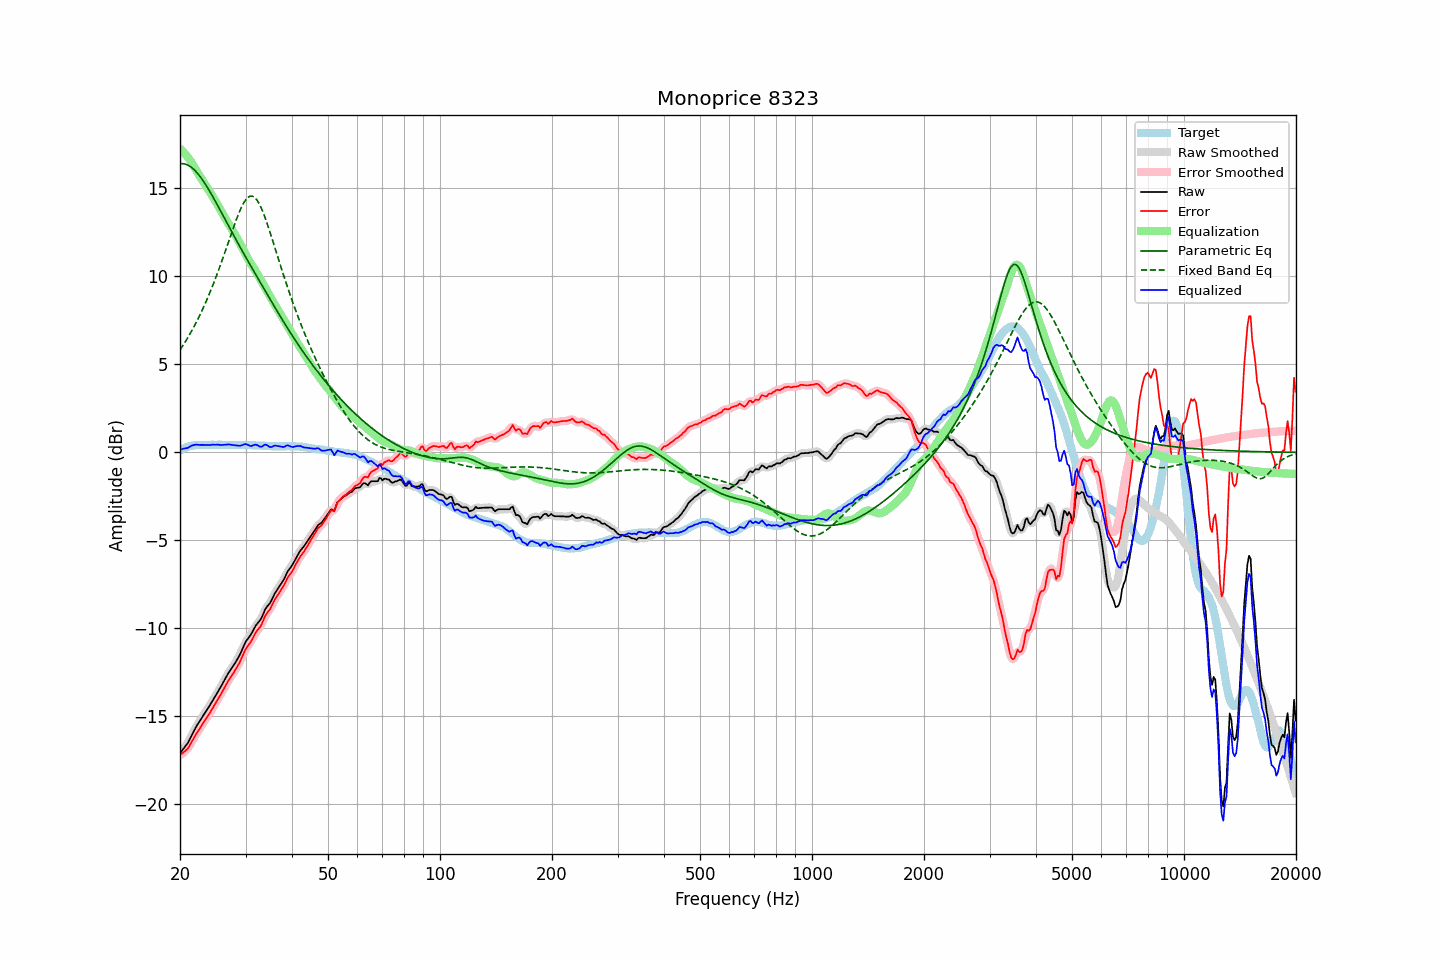

Source data for this figure (header and first rows):
frequency, raw, error, smoothed, error_smoothed, equalization, parametric_eq, fixed_band_eq, equalized_raw, equalized_smoothed, target
20.00, -17.10, -17.21, -17.09, -17.20, 17.24, 16.39, 5.81, 0.14, 0.15, 0.11
20.20, -16.98, -17.14, -16.99, -17.14, 17.16, 16.40, 5.95, 0.18, 0.17, 0.16
20.40, -16.86, -17.07, -16.87, -17.07, 17.07, 16.40, 6.09, 0.21, 0.20, 0.21
20.61, -16.74, -16.98, -16.75, -16.99, 16.97, 16.38, 6.23, 0.22, 0.22, 0.23
20.81, -16.62, -16.91, -16.62, -16.91, 16.86, 16.35, 6.38, 0.24, 0.24, 0.29
21.02, -16.49, -16.82, -16.48, -16.80, 16.75, 16.31, 6.54, 0.26, 0.27, 0.33
21.23, -16.31, -16.66, -16.31, -16.66, 16.63, 16.26, 6.69, 0.31, 0.31, 0.35
21.44, -16.13, -16.49, -16.14, -16.50, 16.50, 16.20, 6.85, 0.37, 0.36, 0.37
21.66, -15.95, -16.34, -15.95, -16.33, 16.35, 16.12, 7.02, 0.39, 0.40, 0.38
21.87, -15.77, -16.16, -15.77, -16.17, 16.19, 16.04, 7.19, 0.43, 0.42, 0.40
22.09, -15.60, -16.02, -15.61, -16.02, 16.04, 15.94, 7.37, 0.44, 0.43, 0.42
22.31, -15.45, -15.87, -15.45, -15.87, 15.88, 15.84, 7.55, 0.43, 0.43, 0.43
22.54, -15.31, -15.74, -15.31, -15.73, 15.73, 15.73, 7.73, 0.42, 0.42, 0.43
22.76, -15.16, -15.59, -15.16, -15.59, 15.58, 15.60, 7.92, 0.42, 0.42, 0.43
22.99, -15.02, -15.44, -15.02, -15.44, 15.44, 15.48, 8.11, 0.42, 0.42, 0.42
23.22, -14.88, -15.30, -14.88, -15.30, 15.30, 15.34, 8.31, 0.42, 0.42, 0.42
23.45, -14.74, -15.16, -14.74, -15.16, 15.16, 15.20, 8.52, 0.42, 0.42, 0.42
23.69, -14.60, -15.03, -14.60, -15.02, 15.02, 15.05, 8.73, 0.42, 0.42, 0.43
23.92, -14.46, -14.88, -14.46, -14.88, 14.87, 14.90, 8.95, 0.42, 0.42, 0.43
24.16, -14.31, -14.74, -14.31, -14.74, 14.73, 14.75, 9.17, 0.42, 0.42, 0.43
24.40, -14.15, -14.58, -14.16, -14.58, 14.58, 14.59, 9.39, 0.43, 0.43, 0.44
24.65, -14.00, -14.43, -14.00, -14.43, 14.43, 14.43, 9.62, 0.43, 0.43, 0.43
24.89, -13.85, -14.27, -13.84, -14.27, 14.28, 14.26, 9.86, 0.43, 0.43, 0.43
25.14, -13.69, -14.11, -13.69, -14.12, 14.12, 14.10, 10.10, 0.43, 0.43, 0.43
25.39, -13.53, -13.96, -13.54, -13.97, 13.96, 13.93, 10.35, 0.43, 0.43, 0.44
25.65, -13.38, -13.82, -13.38, -13.81, 13.80, 13.76, 10.60, 0.42, 0.42, 0.44
25.91, -13.22, -13.65, -13.22, -13.65, 13.64, 13.59, 10.86, 0.41, 0.42, 0.43
26.16, -13.05, -13.47, -13.05, -13.48, 13.47, 13.41, 11.12, 0.43, 0.42, 0.43
26.43, -12.88, -13.31, -12.88, -13.31, 13.32, 13.24, 11.38, 0.43, 0.43, 0.43
26.69, -12.72, -13.15, -12.72, -13.14, 13.16, 13.07, 11.65, 0.44, 0.44, 0.43
26.96, -12.55, -12.98, -12.56, -12.99, 13.01, 12.90, 11.91, 0.45, 0.44, 0.43
27.23, -12.41, -12.84, -12.42, -12.84, 12.86, 12.73, 12.18, 0.44, 0.44, 0.43
27.50, -12.28, -12.71, -12.28, -12.70, 12.71, 12.56, 12.44, 0.43, 0.43, 0.43
27.77, -12.15, -12.56, -12.15, -12.57, 12.56, 12.39, 12.71, 0.41, 0.42, 0.42
28.05, -12.01, -12.43, -12.01, -12.42, 12.41, 12.22, 12.96, 0.40, 0.40, 0.42
28.33, -11.86, -12.27, -11.86, -12.27, 12.25, 12.05, 13.21, 0.39, 0.39, 0.41
28.62, -11.70, -12.11, -11.71, -12.11, 12.09, 11.89, 13.45, 0.38, 0.38, 0.41
28.90, -11.54, -11.96, -11.53, -11.94, 11.91, 11.72, 13.67, 0.37, 0.38, 0.42
29.19, -11.35, -11.76, -11.34, -11.75, 11.74, 11.56, 13.88, 0.39, 0.39, 0.41
29.48, -11.14, -11.55, -11.14, -11.55, 11.56, 11.39, 14.06, 0.42, 0.42, 0.42
29.78, -10.93, -11.34, -10.94, -11.35, 11.39, 11.23, 14.23, 0.45, 0.45, 0.41
30.08, -10.74, -11.16, -10.76, -11.17, 11.21, 11.07, 14.36, 0.47, 0.45, 0.42
30.38, -10.61, -11.02, -10.62, -11.02, 11.04, 10.91, 14.46, 0.43, 0.43, 0.41
30.68, -10.49, -10.90, -10.49, -10.90, 10.88, 10.75, 14.53, 0.39, 0.39, 0.41
30.99, -10.37, -10.78, -10.36, -10.76, 10.73, 10.59, 14.56, 0.35, 0.37, 0.41
31.30, -10.20, -10.60, -10.20, -10.60, 10.58, 10.43, 14.55, 0.38, 0.38, 0.40
31.61, -10.03, -10.43, -10.03, -10.43, 10.45, 10.27, 14.51, 0.41, 0.41, 0.40
31.93, -9.86, -10.26, -9.88, -10.27, 10.30, 10.12, 14.43, 0.44, 0.43, 0.40
32.24, -9.74, -10.13, -9.75, -10.14, 10.15, 9.96, 14.31, 0.41, 0.40, 0.39
32.57, -9.63, -10.02, -9.63, -10.02, 9.99, 9.80, 14.16, 0.36, 0.36, 0.39
32.89, -9.52, -9.91, -9.50, -9.89, 9.83, 9.64, 13.99, 0.31, 0.33, 0.39
33.22, -9.35, -9.73, -9.33, -9.71, 9.68, 9.49, 13.78, 0.32, 0.34, 0.38
33.55, -9.13, -9.50, -9.14, -9.51, 9.52, 9.33, 13.56, 0.39, 0.38, 0.38
33.89, -8.92, -9.29, -8.94, -9.31, 9.36, 9.17, 13.31, 0.44, 0.42, 0.37
34.23, -8.78, -9.15, -8.79, -9.15, 9.20, 9.02, 13.05, 0.42, 0.41, 0.37
34.57, -8.67, -9.03, -8.67, -9.03, 9.03, 8.86, 12.78, 0.36, 0.36, 0.36
34.92, -8.56, -8.92, -8.54, -8.90, 8.86, 8.70, 12.50, 0.30, 0.32, 0.36
35.27, -8.39, -8.74, -8.39, -8.73, 8.70, 8.55, 12.22, 0.30, 0.31, 0.35
35.62, -8.20, -8.55, -8.21, -8.55, 8.54, 8.39, 11.93, 0.34, 0.34, 0.35
35.97, -8.01, -8.36, -8.03, -8.37, 8.39, 8.24, 11.63, 0.38, 0.37, 0.35
... 635 more rows
